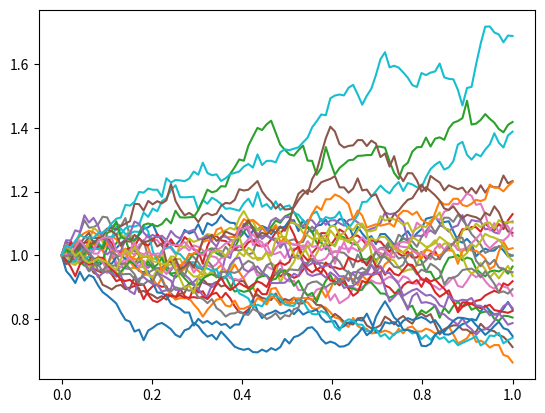

Python code for this plot:
import numpy as np
import matplotlib.pyplot as plt

Nsim = 30
t0 = 0
t1 = 1
Nt = 100

mu=0.05
sigma=0.2
S0 = 1

t = np.linspace(t0,t1,Nt)
dt = (t1-t0)/Nt

np.random.seed(0)

S = np.zeros([Nsim,Nt])
S[:,0] = S0
for j in range(0, Nt-1):
    S[:,j+1] = S[:,j]*np.exp((mu-sigma**2/2)*dt + sigma*np.sqrt(dt)*np.random.normal(0,1, Nsim))

for j in range(0,Nsim):
    plt.plot(t,S[j,:])
plt.show()

